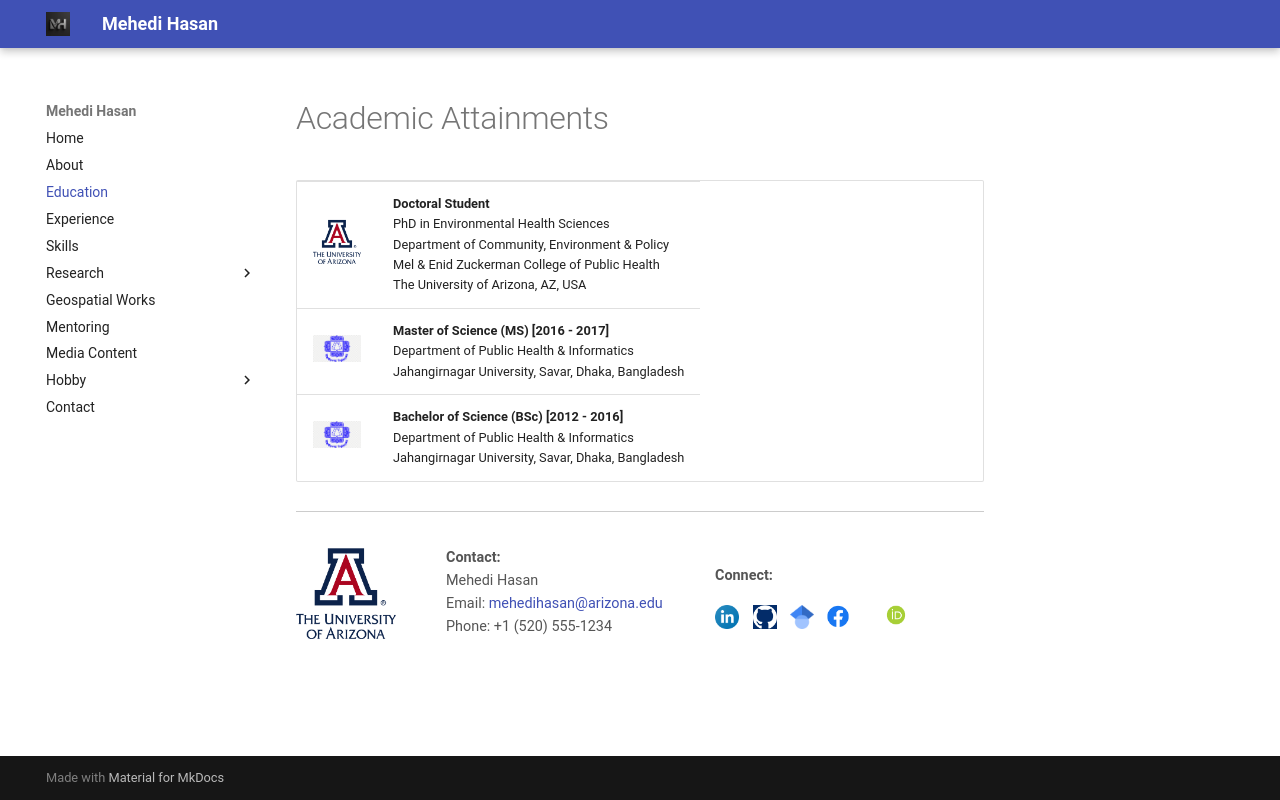

repository: mehedihasan-1709/Mehedi_Hasan-portfolio · page: Education/index.html · generator: mkdocs

# Academic Attainments
<table style="width: 100%; border-collapse: collapse;">
  <tr>
    <td style="width: 80px; vertical-align: middle;">
      <img src="Images/UofA_logo.png" alt="UA Logo" width="60">
    </td>
    <td>
      <strong>Doctoral Student</strong><br>
        PhD in Environmental Health Sciences<br>
        Department of Community, Environment & Policy<br>
        Mel & Enid Zuckerman College of Public Health<br>
        The University of Arizona, AZ, USA
    </td>
  </tr>
  <tr>
    <td style="width: 80px; vertical-align: middle;">
      <img src="Images/JU_logo.png" alt="JU Logo" width="60">
    </td>
    <td>
      <strong>Master of Science (MS) [2016 - 2017]</strong><br>
      Department of Public Health & Informatics<br>
      Jahangirnagar University, Savar, Dhaka, Bangladesh
    </td>
  </tr>
  <tr>
    <td style="width: 80px; vertical-align: middle;">
      <img src="Images/JU_logo.png" alt="JU Logo" width="60">
    </td>
    <td>
      <strong>Bachelor of Science (BSc) [2012 - 2016]</strong><br>
      Department of Public Health & Informatics<br>
      Jahangirnagar University, Savar, Dhaka, Bangladesh
    </td>
  </tr>
</table>

<div style="display: flex; flex-wrap: wrap; justify-content: space-between; align-items: center; padding: 20px 0; font-size: 0.9em; color: #555; border-top: 1px solid #ccc;">

  <!-- UA Logo -->
  <div style="flex: 1; min-width: 150px;">
    <img src="Images/UofA_logo.png" alt="University of Arizona Logo" width="100" style="vertical-align: middle;">
  </div>

  <!-- Contact Info -->
  <div style="flex: 2; min-width: 200px;">
    <p><strong>Contact:</strong><br>
    Mehedi Hasan<br>
    Email: <a href="mailto:mehedihasan@arizona.edu">mehedihasan@arizona.edu</a><br>
    Phone: +1 (520) 555-1234</p>
  </div>

  <!-- Social Media -->
  <div style="flex: 2; min-width: 200px; text-align: left;">
    <p><strong>Connect:</strong></p>
    <a href="http://www.linkedin.com/in/mehedi-hasan-68129813a" target="_blank" style="margin-right: 10px;">
      <img src="Images/Linkdin.png" alt="LinkedIn" width="24">
    </a>
    <a href="https://github.com/mehedi" target="_blank" style="margin-right: 10px;">
      <img src="Images/GitHub_Logo.png" alt="GitHub" width="24">
    </a>
    <a href="https://scholar.google.com/citations?user=LSdCFa4AAAAJ&hl=en" target="_blank">
      <img src="Images/scholar.png" alt="Google acholar" width="24">
    </a>
        <a href="https://www.facebook.com/profile.php?id=100008332921038&_rdc=1&_rdr#" target="_blank" style="margin-right: 10px;">
      <img src="Images/Facebook_logo.png" alt="Facebook" width="40">
    </a>
        <a href="https://orcid.org/0000-0002-6112-941X" target="_blank" style="margin-right: 40px;">
      <img src="Images/orcid-og-image.png" alt="Orchid ID" width="50">
    </a>
  </div> 

</div>
